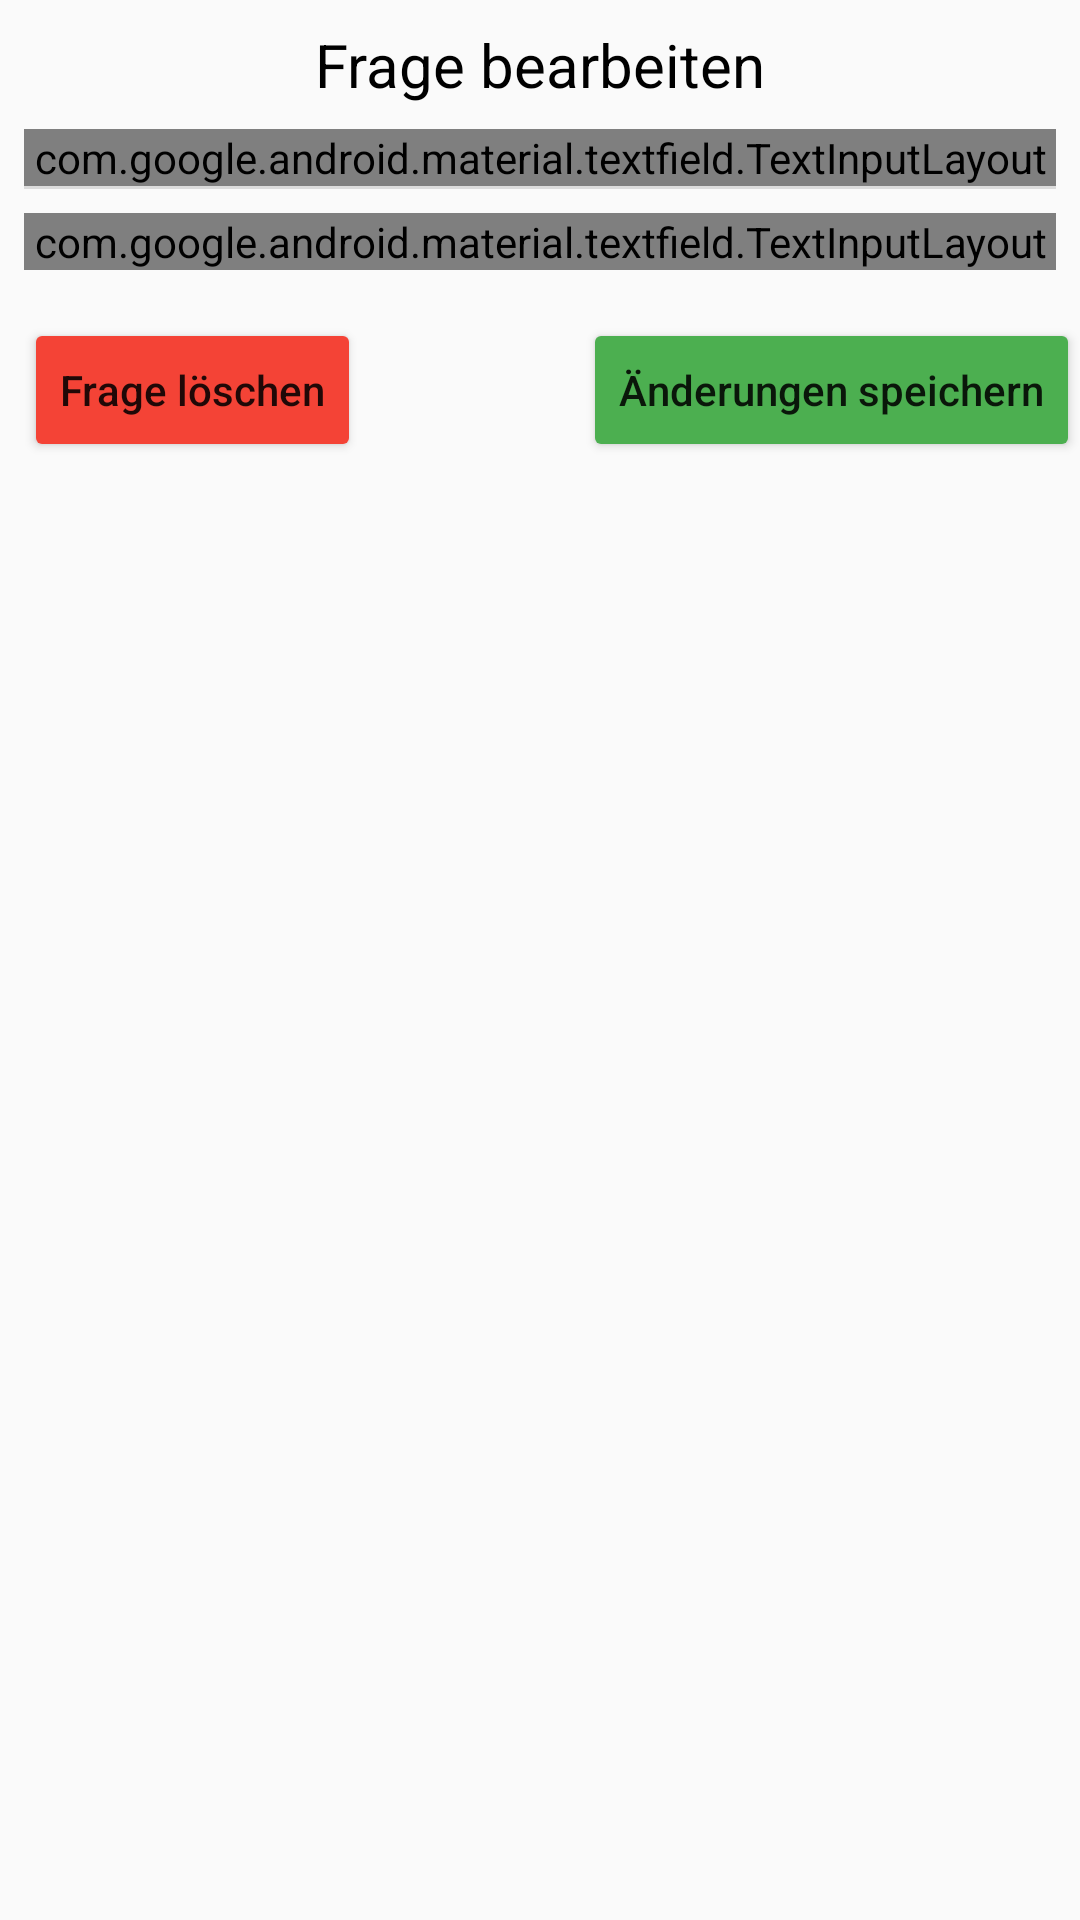

Reconstruct the res/layout file that produces this screen, plus the resources it refers to.
<!-- AndroidManifest.xml: application theme Theme.Progresstracker -->
<!-- res/layout/dialog_freitextedit.xml -->
<?xml version="1.0" encoding="utf-8"?>
<androidx.constraintlayout.widget.ConstraintLayout xmlns:android="http://schemas.android.com/apk/res/android"
    xmlns:app="http://schemas.android.com/apk/res-auto"
    xmlns:tools="http://schemas.android.com/tools"
    android:id="@+id/dialogFreitextEdit"
    android:layout_width="match_parent"
    android:layout_height="wrap_content">

    <ImageButton
        android:id="@+id/btn_close2"
        android:layout_width="50dp"
        android:layout_height="45dp"
        android:background="@android:color/transparent"
        android:contentDescription="Schließen"
        android:hint="Fenster schließen"
        app:layout_constraintEnd_toEndOf="parent"
        app:layout_constraintTop_toTopOf="parent"
        app:srcCompat="@drawable/ic_close" />

    <Button
        android:id="@+id/btn_delete2"
        android:layout_width="wrap_content"
        android:layout_height="wrap_content"
        android:layout_marginStart="8dp"
        android:layout_marginTop="16dp"
        android:backgroundTint="#F44336"
        android:text="Frage löschen"
        android:textAllCaps="false"
        app:layout_constraintStart_toStartOf="parent"
        app:layout_constraintTop_toBottomOf="@+id/etAntwortFreitext" />

    <TextView
        android:id="@+id/textView4"
        android:layout_width="wrap_content"
        android:layout_height="wrap_content"
        android:layout_marginTop="8dp"
        android:gravity="center"
        android:text="Frage bearbeiten"
        android:textColor="@color/black"
        android:textSize="20sp"
        app:layout_constraintEnd_toEndOf="parent"
        app:layout_constraintStart_toStartOf="parent"
        app:layout_constraintTop_toTopOf="parent" />

    <com.google.android.material.textfield.TextInputLayout
        android:id="@+id/etFrageFreitext"
        android:layout_width="0dp"
        android:layout_height="wrap_content"
        android:layout_marginStart="8dp"
        android:layout_marginTop="8dp"
        android:layout_marginEnd="8dp"
        app:layout_constraintEnd_toEndOf="parent"
        app:layout_constraintStart_toStartOf="parent"
        app:layout_constraintTop_toBottomOf="@+id/textView4">

        <com.google.android.material.textfield.TextInputEditText
            android:layout_width="match_parent"
            android:layout_height="50dp"
            android:layout_marginStart="0dp"
            android:layout_marginTop="0dp"
            android:layout_marginEnd="0dp"
            android:hint="Frage" />

    </com.google.android.material.textfield.TextInputLayout>

    <View
        android:id="@+id/divider5"
        android:layout_width="match_parent"
        android:layout_height="1dp"
        android:layout_marginStart="8dp"
        android:layout_marginEnd="8dp"
        android:layout_weight="1"
        android:background="?android:attr/listDivider"
        app:layout_constraintEnd_toEndOf="parent"
        app:layout_constraintStart_toStartOf="parent"
        app:layout_constraintTop_toBottomOf="@+id/etFrageFreitext" />

    <com.google.android.material.textfield.TextInputLayout
        android:id="@+id/etAntwortFreitext"
        android:layout_width="0dp"
        android:layout_height="wrap_content"
        android:layout_marginStart="8dp"
        android:layout_marginTop="8dp"
        android:layout_marginEnd="8dp"
        app:layout_constraintEnd_toEndOf="parent"
        app:layout_constraintStart_toStartOf="parent"
        app:layout_constraintTop_toBottomOf="@+id/divider5">

        <com.google.android.material.textfield.TextInputEditText
            android:layout_width="match_parent"
            android:layout_height="50dp"
            android:layout_marginStart="0dp"
            android:layout_marginTop="0dp"
            android:layout_marginEnd="0dp"
            android:hint="Antwort" />

    </com.google.android.material.textfield.TextInputLayout>

    <Button
        android:id="@+id/btnSpeichernFreitext"
        android:layout_width="wrap_content"
        android:layout_height="wrap_content"
        android:layout_marginTop="16dp"
        android:backgroundTint="#4CAF50"
        android:text="Änderungen speichern"
        android:textAllCaps="false"
        app:layout_constraintEnd_toEndOf="parent"
        app:layout_constraintTop_toBottomOf="@+id/etAntwortFreitext" />
</androidx.constraintlayout.widget.ConstraintLayout>
<!-- resources referenced by this layout -->
<resources>
  <color name="black">#FF000000</color>
  <style name="Theme.Progresstracker" parent="android:Theme.Material.Light.NoActionBar" />
</resources>
